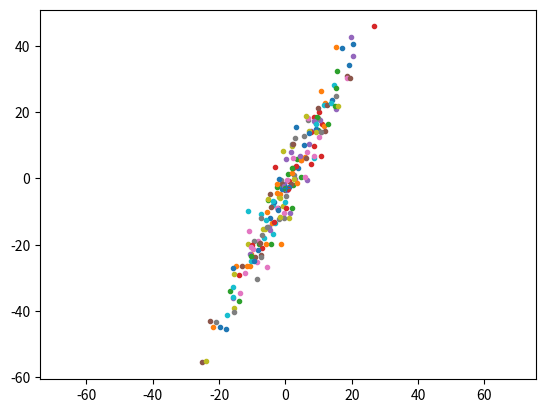
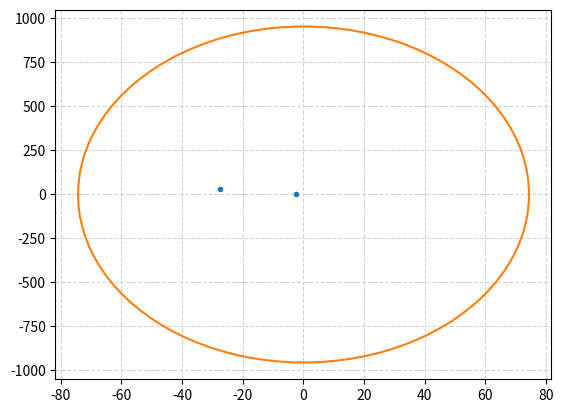

The matplotlib source for these figures, in order:
# -*- coding: utf-8 -*-
"""
Created on Wed Oct 11 16:09:32 2023

[redacted]
"""

import numpy as np
import matplotlib.pyplot as plt
from math import sqrt, pi

a=2 ; b=-3
x=np.random.randn(1,200)*10
y= a*x + b + np.random.randn(np.size(x))*5

plt.figure()
plt.plot(x,y,'.');plt.axis('equal');plt.show()


X = np.hstack((x.T,y.T))

y0 = np.mean(y)
x0 = np.mean(x)
plt.plot(x0,y0,'+');plt.axis('equal')


M = (1/len(x)) * X.T @ X

ValP,VecP = np.linalg.eig(M)

YT = X @ VecP
Y = YT.T
plt.figure(2)
plt.plot(Y[:, 0],Y[:,1],'.')


t = np.linspace(-pi,pi, 100)
plt.plot( x0+2*sqrt(ValP[0])*np.cos(t) , y0+3*sqrt(ValP[1])*np.sin(t) )
plt.grid(color='lightgray',linestyle='--')
# plt.legend(["Valeurs Propres","Ellipse"])


#%% Fonction
a=2 ; b=-3
x=np.random.randn(1,200)*10
Nuage = a*x + b + np.random.randn(np.size(x))*5

def AnalyseNuageDePoint(Nuage):
    barycentre = [np.mean(Nuage[:,0]) , np.mean(Nuage[:,1])]
    M = (1/len(Nuage[:,1])) * Nuage.T @ Nuage
    
    
    Y = (X @ VecP).T
    allongement = 3*np.sqrt([Y[:, 0],Y[:, 1]])
    
    return barycentre, allongement




[barycentre, allongement] = AnalyseNuageDePoint(Nuage)
